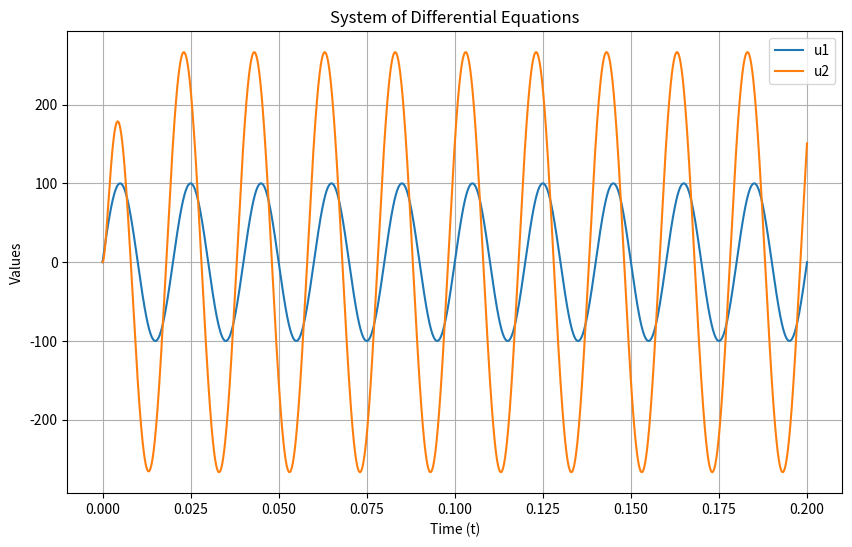

This chart was generated by the following Python code:
import math

import numpy as np
from matplotlib import pyplot as plt


U1 = lambda t: 100 * math.sin(2 * math.pi * 50 * t)
R1 = 5
R2 = 4
L1 = 0.01
C1 = 300e-6
C2 = 150e-6

def euler_method_system(f, x0, t0, tn, h):
    num_steps = int((tn - t0) / h)
    t_values = np.linspace(t0, tn, num_steps + 1)
    x_values = np.zeros((len(t_values), len(x0)))
    x_values[0] = x0

    for i in range(num_steps):
        x = x_values[i]
        t = t_values[i]
        x_next = x + h * f(x, t)
        x_values[i + 1] = x_next

    return t_values, x_values

def f(x, t):
    dxdt = (U1(t) - x[0] + x[1] * R1 - x[2]) * C1 / (R1 + R2)
    dydt = ((((U1(t) - x[0] + x[1] * R1 - x[2]) / (R1 + R2)) - x[1]) * R2 + x[2]) / L1
    dzdt = (((U1(t) - x[0] + x[1] * R1 - x[2]) / (R1 + R2)) - x[1]) / C2
    return np.array([dxdt, dydt, dzdt])

t0 = 0
tn = 0.2
x0 = np.array([0, 0, 0])
h = 10 ** (-5)

t_values, x_values = euler_method_system(f, x0, t0, tn, h)



u2_values = [4*elem for elem in  x_values[:, 2]]
u1_values = [100 * math.sin(2 * math.pi * 50 * t) for t in t_values]

plt.figure(figsize=(10, 6))
plt.plot(t_values, u1_values, label='u1')
plt.plot(t_values, u2_values, label='u2')


plt.xlabel('Time (t)')
plt.ylabel('Values')
plt.legend()
plt.title('System of Differential Equations')
plt.grid(True)
plt.show()